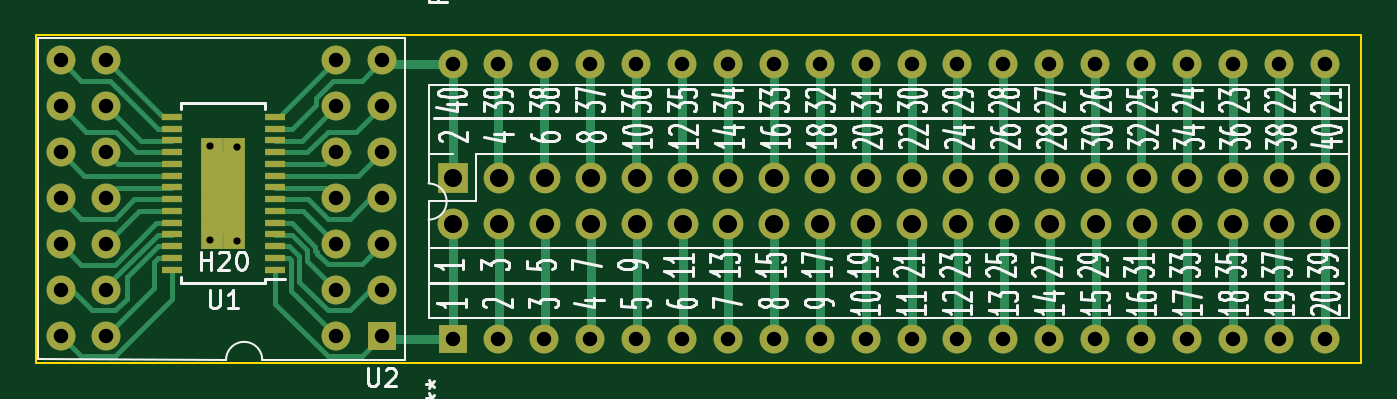
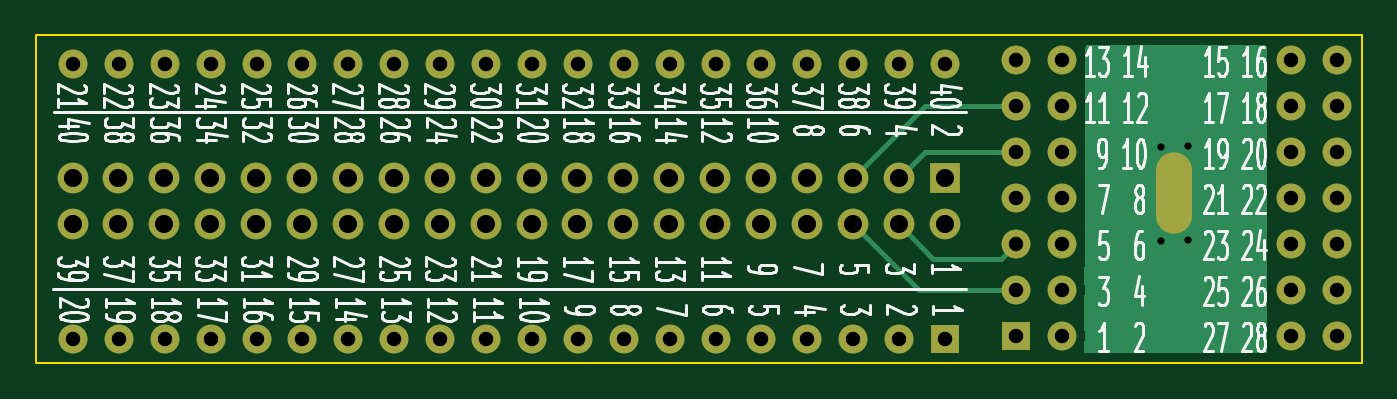
Circuit board: 11 layer files. Board 73.3 x 18.1 mm.
- bottom_copper: MP6532_board_adapter-B_Cu.gbr (9261 bytes)
- bottom_mask: MP6532_board_adapter-B_Mask.gbr (3356 bytes)
- paste: MP6532_board_adapter-B_Paste.gbr (465 bytes)
- bottom_silk: MP6532_board_adapter-B_Silkscreen.gbr (59604 bytes)
- outline: MP6532_board_adapter-Edge_Cuts.gbr (691 bytes)
- top_copper: MP6532_board_adapter-F_Cu.gbr (18291 bytes)
- top_mask: MP6532_board_adapter-F_Mask.gbr (4303 bytes)
- paste: MP6532_board_adapter-F_Paste.gbr (1412 bytes)
- top_silk: MP6532_board_adapter-F_Silkscreen.gbr (50831 bytes)
- drill: MP6532_board_adapter-NPTH.drl (271 bytes)
- drill: MP6532_board_adapter-PTH.drl (2264 bytes)

=== bottom_copper: MP6532_board_adapter-B_Cu.gbr (9261 bytes, source omitted) ===
=== bottom_mask: MP6532_board_adapter-B_Mask.gbr ===
%TF.GenerationSoftware,KiCad,Pcbnew,6.0.11*%
%TF.CreationDate,2024-12-01T18:54:21+01:00*%
%TF.ProjectId,MP6532_board_adapter,4d503635-3332-45f6-926f-6172645f6164,rev?*%
%TF.SameCoordinates,Original*%
%TF.FileFunction,Soldermask,Bot*%
%TF.FilePolarity,Negative*%
%FSLAX46Y46*%
G04 Gerber Fmt 4.6, Leading zero omitted, Abs format (unit mm)*
G04 Created by KiCad (PCBNEW 6.0.11) date 2024-12-01 18:54:21*
%MOMM*%
%LPD*%
G01*
G04 APERTURE LIST*
%ADD10R,1.700000X1.700000*%
%ADD11O,1.700000X1.700000*%
%ADD12R,1.600000X1.600000*%
%ADD13O,1.600000X1.600000*%
%ADD14O,2.000000X4.500000*%
G04 APERTURE END LIST*
D10*
%TO.C,REF\u002A\u002A*%
X50750000Y-45310000D03*
D11*
X50750000Y-47850000D03*
X53290000Y-45310000D03*
X53290000Y-47850000D03*
X55830000Y-45310000D03*
X55830000Y-47850000D03*
X58370000Y-45310000D03*
X58370000Y-47850000D03*
X60910000Y-45310000D03*
X60910000Y-47850000D03*
X63450000Y-45310000D03*
X63450000Y-47850000D03*
X65990000Y-45310000D03*
X65990000Y-47850000D03*
X68530000Y-45310000D03*
X68530000Y-47850000D03*
X71070000Y-45310000D03*
X71070000Y-47850000D03*
X73610000Y-45310000D03*
X73610000Y-47850000D03*
X76150000Y-45310000D03*
X76150000Y-47850000D03*
X78690000Y-45310000D03*
X78690000Y-47850000D03*
X81230000Y-45310000D03*
X81230000Y-47850000D03*
X83770000Y-45310000D03*
X83770000Y-47850000D03*
X86310000Y-45310000D03*
X86310000Y-47850000D03*
X88850000Y-45310000D03*
X88850000Y-47850000D03*
X91390000Y-45310000D03*
X91390000Y-47850000D03*
X93930000Y-45310000D03*
X93930000Y-47850000D03*
X96470000Y-45310000D03*
X96470000Y-47850000D03*
X99010000Y-45310000D03*
X99010000Y-47850000D03*
%TD*%
D12*
%TO.C,U2*%
X46809991Y-54039000D03*
D13*
X44269991Y-54039000D03*
X46809991Y-51499000D03*
X44269991Y-51499000D03*
X46809991Y-48959000D03*
X44269991Y-48959000D03*
X46809991Y-46419000D03*
X44269991Y-46419000D03*
X46809991Y-43879000D03*
X44269991Y-43879000D03*
X46809991Y-41339000D03*
X44269991Y-41339000D03*
X46809991Y-38799000D03*
X44269991Y-38799000D03*
X31569991Y-38799000D03*
X29029991Y-38799000D03*
X31569991Y-41339000D03*
X29029991Y-41339000D03*
X31569991Y-43879000D03*
X29029991Y-43879000D03*
X31569991Y-46419000D03*
X29029991Y-46419000D03*
X31569991Y-48959000D03*
X29029991Y-48959000D03*
X31569991Y-51499000D03*
X29029991Y-51499000D03*
X31569991Y-54039000D03*
X29029991Y-54039000D03*
%TD*%
D14*
%TO.C,H20*%
X38037991Y-46109000D03*
%TD*%
D12*
%TO.C,REF\u002A\u002A*%
X50725000Y-54225000D03*
D13*
X53265000Y-54225000D03*
X55805000Y-54225000D03*
X58345000Y-54225000D03*
X60885000Y-54225000D03*
X63425000Y-54225000D03*
X65965000Y-54225000D03*
X68505000Y-54225000D03*
X71045000Y-54225000D03*
X73585000Y-54225000D03*
X76125000Y-54225000D03*
X78665000Y-54225000D03*
X81205000Y-54225000D03*
X83745000Y-54225000D03*
X86285000Y-54225000D03*
X88825000Y-54225000D03*
X91365000Y-54225000D03*
X93905000Y-54225000D03*
X96445000Y-54225000D03*
X98985000Y-54225000D03*
X98985000Y-38985000D03*
X96445000Y-38985000D03*
X93905000Y-38985000D03*
X91365000Y-38985000D03*
X88825000Y-38985000D03*
X86285000Y-38985000D03*
X83745000Y-38985000D03*
X81205000Y-38985000D03*
X78665000Y-38985000D03*
X76125000Y-38985000D03*
X73585000Y-38985000D03*
X71045000Y-38985000D03*
X68505000Y-38985000D03*
X65965000Y-38985000D03*
X63425000Y-38985000D03*
X60885000Y-38985000D03*
X58345000Y-38985000D03*
X55805000Y-38985000D03*
X53265000Y-38985000D03*
X50725000Y-38985000D03*
%TD*%
M02*

=== paste: MP6532_board_adapter-B_Paste.gbr ===
%TF.GenerationSoftware,KiCad,Pcbnew,6.0.11*%
%TF.CreationDate,2024-12-01T18:54:20+01:00*%
%TF.ProjectId,MP6532_board_adapter,4d503635-3332-45f6-926f-6172645f6164,rev?*%
%TF.SameCoordinates,Original*%
%TF.FileFunction,Paste,Bot*%
%TF.FilePolarity,Positive*%
%FSLAX46Y46*%
G04 Gerber Fmt 4.6, Leading zero omitted, Abs format (unit mm)*
G04 Created by KiCad (PCBNEW 6.0.11) date 2024-12-01 18:54:20*
%MOMM*%
%LPD*%
G01*
G04 APERTURE LIST*
G04 APERTURE END LIST*
M02*

=== bottom_silk: MP6532_board_adapter-B_Silkscreen.gbr (59604 bytes, source omitted) ===
=== outline: MP6532_board_adapter-Edge_Cuts.gbr ===
%TF.GenerationSoftware,KiCad,Pcbnew,6.0.11*%
%TF.CreationDate,2024-12-01T18:54:21+01:00*%
%TF.ProjectId,MP6532_board_adapter,4d503635-3332-45f6-926f-6172645f6164,rev?*%
%TF.SameCoordinates,Original*%
%TF.FileFunction,Profile,NP*%
%FSLAX46Y46*%
G04 Gerber Fmt 4.6, Leading zero omitted, Abs format (unit mm)*
G04 Created by KiCad (PCBNEW 6.0.11) date 2024-12-01 18:54:21*
%MOMM*%
%LPD*%
G01*
G04 APERTURE LIST*
%TA.AperFunction,Profile*%
%ADD10C,0.100000*%
%TD*%
G04 APERTURE END LIST*
D10*
X27670000Y-37410000D02*
X101010000Y-37410000D01*
X101010000Y-37410000D02*
X101010000Y-55530000D01*
X101010000Y-55530000D02*
X27670000Y-55530000D01*
X27670000Y-55530000D02*
X27670000Y-37410000D01*
M02*

=== top_copper: MP6532_board_adapter-F_Cu.gbr (18291 bytes, source omitted) ===
=== top_mask: MP6532_board_adapter-F_Mask.gbr ===
%TF.GenerationSoftware,KiCad,Pcbnew,6.0.11*%
%TF.CreationDate,2024-12-01T18:54:20+01:00*%
%TF.ProjectId,MP6532_board_adapter,4d503635-3332-45f6-926f-6172645f6164,rev?*%
%TF.SameCoordinates,Original*%
%TF.FileFunction,Soldermask,Top*%
%TF.FilePolarity,Negative*%
%FSLAX46Y46*%
G04 Gerber Fmt 4.6, Leading zero omitted, Abs format (unit mm)*
G04 Created by KiCad (PCBNEW 6.0.11) date 2024-12-01 18:54:20*
%MOMM*%
%LPD*%
G01*
G04 APERTURE LIST*
%ADD10R,1.700000X1.700000*%
%ADD11O,1.700000X1.700000*%
%ADD12R,1.100000X0.400000*%
%ADD13R,1.200000X1.542500*%
%ADD14R,1.600000X1.600000*%
%ADD15O,1.600000X1.600000*%
%ADD16O,2.000000X4.500000*%
G04 APERTURE END LIST*
D10*
%TO.C,REF\u002A\u002A*%
X50750000Y-45310000D03*
D11*
X50750000Y-47850000D03*
X53290000Y-45310000D03*
X53290000Y-47850000D03*
X55830000Y-45310000D03*
X55830000Y-47850000D03*
X58370000Y-45310000D03*
X58370000Y-47850000D03*
X60910000Y-45310000D03*
X60910000Y-47850000D03*
X63450000Y-45310000D03*
X63450000Y-47850000D03*
X65990000Y-45310000D03*
X65990000Y-47850000D03*
X68530000Y-45310000D03*
X68530000Y-47850000D03*
X71070000Y-45310000D03*
X71070000Y-47850000D03*
X73610000Y-45310000D03*
X73610000Y-47850000D03*
X76150000Y-45310000D03*
X76150000Y-47850000D03*
X78690000Y-45310000D03*
X78690000Y-47850000D03*
X81230000Y-45310000D03*
X81230000Y-47850000D03*
X83770000Y-45310000D03*
X83770000Y-47850000D03*
X86310000Y-45310000D03*
X86310000Y-47850000D03*
X88850000Y-45310000D03*
X88850000Y-47850000D03*
X91390000Y-45310000D03*
X91390000Y-47850000D03*
X93930000Y-45310000D03*
X93930000Y-47850000D03*
X96470000Y-45310000D03*
X96470000Y-47850000D03*
X99010000Y-45310000D03*
X99010000Y-47850000D03*
%TD*%
D12*
%TO.C,U1*%
X40887991Y-50375250D03*
X40887991Y-49725250D03*
X40887991Y-49075250D03*
X40887991Y-48425250D03*
X40887991Y-47775250D03*
X40887991Y-47125250D03*
X40887991Y-46475250D03*
X40887991Y-45825250D03*
X40887991Y-45175250D03*
X40887991Y-44525250D03*
X40887991Y-43875250D03*
X40887991Y-43225250D03*
X40887991Y-42575250D03*
X40887991Y-41925250D03*
X35187991Y-41925250D03*
X35187991Y-42575250D03*
X35187991Y-43225250D03*
X35187991Y-43875250D03*
X35187991Y-44525250D03*
X35187991Y-45175250D03*
X35187991Y-45825250D03*
X35187991Y-46475250D03*
X35187991Y-47125250D03*
X35187991Y-47775250D03*
X35187991Y-48425250D03*
X35187991Y-49075250D03*
X35187991Y-49725250D03*
X35187991Y-50375250D03*
D13*
X38637991Y-45379000D03*
X38637991Y-43836500D03*
X38637991Y-46921500D03*
X37437991Y-46921500D03*
X38637991Y-48464000D03*
X37437991Y-43836500D03*
X37437991Y-48464000D03*
X37437991Y-45379000D03*
%TD*%
D14*
%TO.C,U2*%
X46809991Y-54039000D03*
D15*
X44269991Y-54039000D03*
X46809991Y-51499000D03*
X44269991Y-51499000D03*
X46809991Y-48959000D03*
X44269991Y-48959000D03*
X46809991Y-46419000D03*
X44269991Y-46419000D03*
X46809991Y-43879000D03*
X44269991Y-43879000D03*
X46809991Y-41339000D03*
X44269991Y-41339000D03*
X46809991Y-38799000D03*
X44269991Y-38799000D03*
X31569991Y-38799000D03*
X29029991Y-38799000D03*
X31569991Y-41339000D03*
X29029991Y-41339000D03*
X31569991Y-43879000D03*
X29029991Y-43879000D03*
X31569991Y-46419000D03*
X29029991Y-46419000D03*
X31569991Y-48959000D03*
X29029991Y-48959000D03*
X31569991Y-51499000D03*
X29029991Y-51499000D03*
X31569991Y-54039000D03*
X29029991Y-54039000D03*
%TD*%
D16*
%TO.C,H20*%
X38037991Y-46109000D03*
%TD*%
D14*
%TO.C,REF\u002A\u002A*%
X50725000Y-54225000D03*
D15*
X53265000Y-54225000D03*
X55805000Y-54225000D03*
X58345000Y-54225000D03*
X60885000Y-54225000D03*
X63425000Y-54225000D03*
X65965000Y-54225000D03*
X68505000Y-54225000D03*
X71045000Y-54225000D03*
X73585000Y-54225000D03*
X76125000Y-54225000D03*
X78665000Y-54225000D03*
X81205000Y-54225000D03*
X83745000Y-54225000D03*
X86285000Y-54225000D03*
X88825000Y-54225000D03*
X91365000Y-54225000D03*
X93905000Y-54225000D03*
X96445000Y-54225000D03*
X98985000Y-54225000D03*
X98985000Y-38985000D03*
X96445000Y-38985000D03*
X93905000Y-38985000D03*
X91365000Y-38985000D03*
X88825000Y-38985000D03*
X86285000Y-38985000D03*
X83745000Y-38985000D03*
X81205000Y-38985000D03*
X78665000Y-38985000D03*
X76125000Y-38985000D03*
X73585000Y-38985000D03*
X71045000Y-38985000D03*
X68505000Y-38985000D03*
X65965000Y-38985000D03*
X63425000Y-38985000D03*
X60885000Y-38985000D03*
X58345000Y-38985000D03*
X55805000Y-38985000D03*
X53265000Y-38985000D03*
X50725000Y-38985000D03*
%TD*%
M02*

=== paste: MP6532_board_adapter-F_Paste.gbr ===
%TF.GenerationSoftware,KiCad,Pcbnew,6.0.11*%
%TF.CreationDate,2024-12-01T18:54:20+01:00*%
%TF.ProjectId,MP6532_board_adapter,4d503635-3332-45f6-926f-6172645f6164,rev?*%
%TF.SameCoordinates,Original*%
%TF.FileFunction,Paste,Top*%
%TF.FilePolarity,Positive*%
%FSLAX46Y46*%
G04 Gerber Fmt 4.6, Leading zero omitted, Abs format (unit mm)*
G04 Created by KiCad (PCBNEW 6.0.11) date 2024-12-01 18:54:20*
%MOMM*%
%LPD*%
G01*
G04 APERTURE LIST*
%ADD10R,1.100000X0.400000*%
%ADD11R,0.720000X0.925500*%
G04 APERTURE END LIST*
D10*
%TO.C,U1*%
X40887991Y-50375250D03*
X40887991Y-49725250D03*
X40887991Y-49075250D03*
X40887991Y-48425250D03*
X40887991Y-47775250D03*
X40887991Y-47125250D03*
X40887991Y-46475250D03*
X40887991Y-45825250D03*
X40887991Y-45175250D03*
X40887991Y-44525250D03*
X40887991Y-43875250D03*
X40887991Y-43225250D03*
X40887991Y-42575250D03*
X40887991Y-41925250D03*
X35187991Y-41925250D03*
X35187991Y-42575250D03*
X35187991Y-43225250D03*
X35187991Y-43875250D03*
X35187991Y-44525250D03*
X35187991Y-45175250D03*
X35187991Y-45825250D03*
X35187991Y-46475250D03*
X35187991Y-47125250D03*
X35187991Y-47775250D03*
X35187991Y-48425250D03*
X35187991Y-49075250D03*
X35187991Y-49725250D03*
X35187991Y-50375250D03*
D11*
X38637991Y-45379000D03*
X38637991Y-43836500D03*
X38637991Y-46921500D03*
X37437991Y-46921500D03*
X38637991Y-48464000D03*
X37437991Y-43836500D03*
X37437991Y-48464000D03*
X37437991Y-45379000D03*
%TD*%
M02*

=== top_silk: MP6532_board_adapter-F_Silkscreen.gbr (50831 bytes, source omitted) ===
=== drill: MP6532_board_adapter-NPTH.drl ===
M48
; DRILL file {KiCad 6.0.11} date dim 01 déc 2024 18:54:17
; FORMAT={-:-/ absolute / inch / decimal}
; #@! TF.CreationDate,2024-12-01T18:54:17+01:00
; #@! TF.GenerationSoftware,Kicad,Pcbnew,6.0.11
; #@! TF.FileFunction,NonPlated,1,2,NPTH
FMAT,2
INCH
%
G90
G05
T0
M30

=== drill: MP6532_board_adapter-PTH.drl ===
M48
; DRILL file {KiCad 6.0.11} date dim 01 déc 2024 18:54:17
; FORMAT={-:-/ absolute / inch / decimal}
; #@! TF.CreationDate,2024-12-01T18:54:17+01:00
; #@! TF.GenerationSoftware,Kicad,Pcbnew,6.0.11
; #@! TF.FileFunction,Plated,1,2,PTH
FMAT,2
INCH
; #@! TA.AperFunction,Plated,PTH,ViaDrill
T1C0.0157
; #@! TA.AperFunction,Plated,PTH,ComponentDrill
T2C0.0315
; #@! TA.AperFunction,Plated,PTH,ComponentDrill
T3C0.0394
; #@! TA.AperFunction,Plated,PTH,ComponentDrill
T4C0.0591
%
G90
G05
T1
X1.468Y-1.9193
X1.4688Y-1.7145
X1.5263Y-1.7157
X1.5275Y-1.92
T2
X1.1429Y-1.5275
X1.1429Y-1.6275
X1.1429Y-1.7275
X1.1429Y-1.8275
X1.1429Y-1.9275
X1.1429Y-2.0275
X1.1429Y-2.1275
X1.2429Y-1.5275
X1.2429Y-1.6275
X1.2429Y-1.7275
X1.2429Y-1.8275
X1.2429Y-1.9275
X1.2429Y-2.0275
X1.2429Y-2.1275
X1.7429Y-1.5275
X1.7429Y-1.6275
X1.7429Y-1.7275
X1.7429Y-1.8275
X1.7429Y-1.9275
X1.7429Y-2.0275
X1.7429Y-2.1275
X1.8429Y-1.5275
X1.8429Y-1.6275
X1.8429Y-1.7275
X1.8429Y-1.8275
X1.8429Y-1.9275
X1.8429Y-2.0275
X1.8429Y-2.1275
X1.997Y-1.5348
X1.997Y-2.1348
X2.097Y-1.5348
X2.097Y-2.1348
X2.197Y-1.5348
X2.197Y-2.1348
X2.297Y-1.5348
X2.297Y-2.1348
X2.397Y-1.5348
X2.397Y-2.1348
X2.497Y-1.5348
X2.497Y-2.1348
X2.597Y-1.5348
X2.597Y-2.1348
X2.697Y-1.5348
X2.697Y-2.1348
X2.797Y-1.5348
X2.797Y-2.1348
X2.897Y-1.5348
X2.897Y-2.1348
X2.997Y-1.5348
X2.997Y-2.1348
X3.097Y-1.5348
X3.097Y-2.1348
X3.197Y-1.5348
X3.197Y-2.1348
X3.297Y-1.5348
X3.297Y-2.1348
X3.397Y-1.5348
X3.397Y-2.1348
X3.497Y-1.5348
X3.497Y-2.1348
X3.597Y-1.5348
X3.597Y-2.1348
X3.697Y-1.5348
X3.697Y-2.1348
X3.797Y-1.5348
X3.797Y-2.1348
X3.897Y-1.5348
X3.897Y-2.1348
T3
X1.998Y-1.7839
X1.998Y-1.8839
X2.098Y-1.7839
X2.098Y-1.8839
X2.198Y-1.7839
X2.198Y-1.8839
X2.298Y-1.7839
X2.298Y-1.8839
X2.398Y-1.7839
X2.398Y-1.8839
X2.498Y-1.7839
X2.498Y-1.8839
X2.598Y-1.7839
X2.598Y-1.8839
X2.698Y-1.7839
X2.698Y-1.8839
X2.798Y-1.7839
X2.798Y-1.8839
X2.898Y-1.7839
X2.898Y-1.8839
X2.998Y-1.7839
X2.998Y-1.8839
X3.098Y-1.7839
X3.098Y-1.8839
X3.198Y-1.7839
X3.198Y-1.8839
X3.298Y-1.7839
X3.298Y-1.8839
X3.398Y-1.7839
X3.398Y-1.8839
X3.498Y-1.7839
X3.498Y-1.8839
X3.598Y-1.7839
X3.598Y-1.8839
X3.698Y-1.7839
X3.698Y-1.8839
X3.798Y-1.7839
X3.798Y-1.8839
X3.898Y-1.7839
X3.898Y-1.8839
T4
G00X1.4976Y-1.7661
M15
G01X1.4976Y-1.8645
M16
G05
T0
M30

